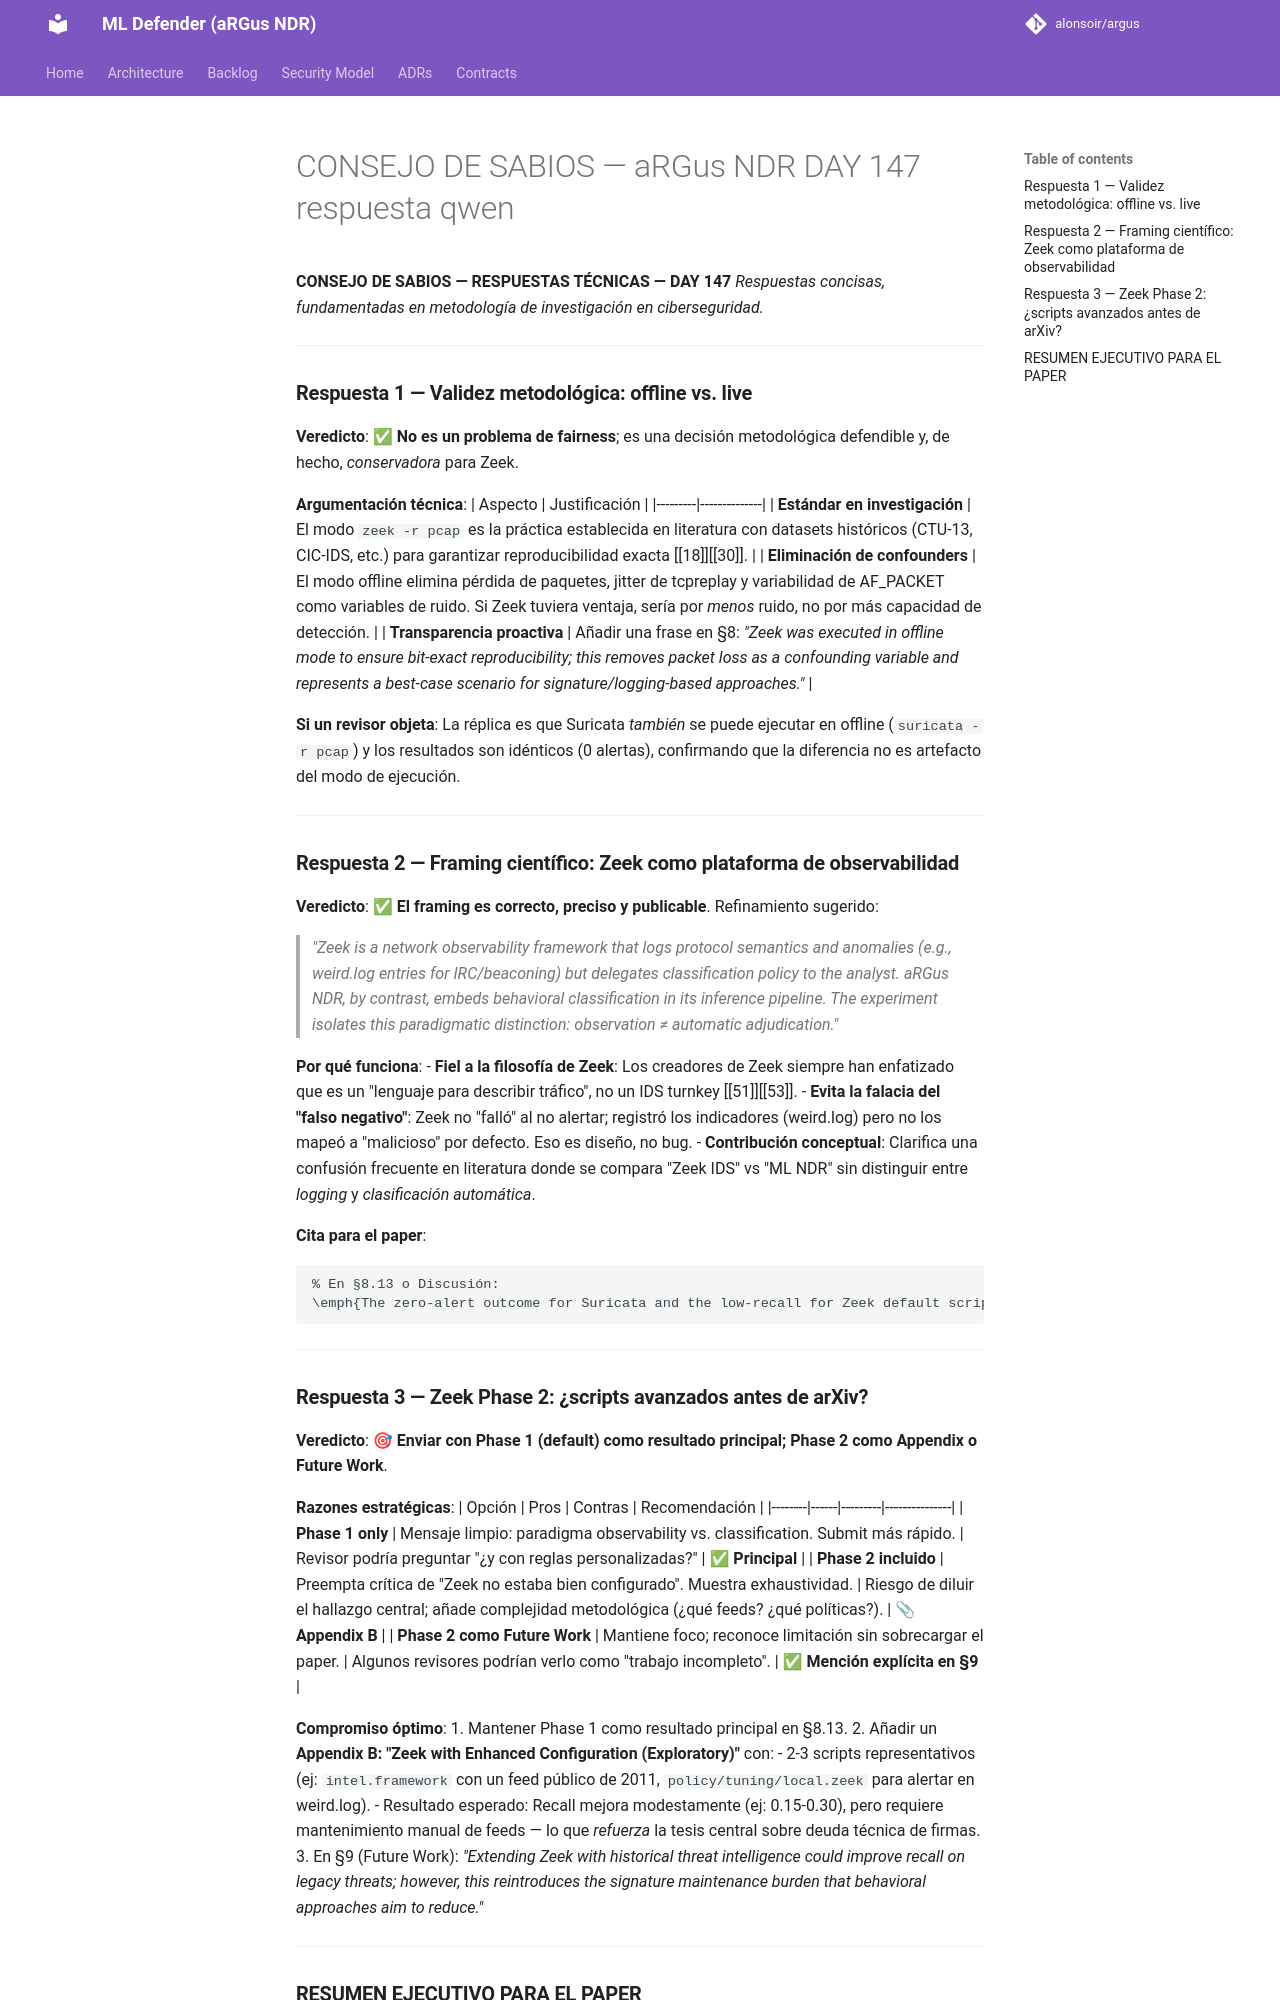

repository: alonsoir/argus · page: council/CONSEJO DE SABIOS — aRGus NDR DAY 147-respuesta-qwen/index.html · generator: mkdocs

**CONSEJO DE SABIOS — RESPUESTAS TÉCNICAS — DAY 147**
*Respuestas concisas, fundamentadas en metodología de investigación en ciberseguridad.*

---

### **Respuesta 1 — Validez metodológica: offline vs. live**

**Veredicto**: ✅ **No es un problema de fairness**; es una decisión metodológica defendible y, de hecho, *conservadora* para Zeek.

**Argumentación técnica**:
| Aspecto | Justificación |
|---------|--------------|
| **Estándar en investigación** | El modo `zeek -r pcap` es la práctica establecida en literatura con datasets históricos (CTU-13, CIC-IDS, etc.) para garantizar reproducibilidad exacta [[18]][[30]]. |
| **Eliminación de confounders** | El modo offline elimina pérdida de paquetes, jitter de tcpreplay y variabilidad de AF_PACKET como variables de ruido. Si Zeek tuviera ventaja, sería por *menos* ruido, no por más capacidad de detección. |
| **Transparencia proactiva** | Añadir una frase en §8: *"Zeek was executed in offline mode to ensure bit-exact reproducibility; this removes packet loss as a confounding variable and represents a best-case scenario for signature/logging-based approaches."* |

**Si un revisor objeta**: La réplica es que Suricata *también* se puede ejecutar en offline (`suricata -r pcap`) y los resultados son idénticos (0 alertas), confirmando que la diferencia no es artefacto del modo de ejecución.

---

### **Respuesta 2 — Framing científico: Zeek como plataforma de observabilidad**

**Veredicto**: ✅ **El framing es correcto, preciso y publicable**. Refinamiento sugerido:

> *"Zeek is a network observability framework that logs protocol semantics and anomalies (e.g., weird.log entries for IRC/beaconing) but delegates classification policy to the analyst. aRGus NDR, by contrast, embeds behavioral classification in its inference pipeline. The experiment isolates this paradigmatic distinction: observation ≠ automatic adjudication."*

**Por qué funciona**:
- **Fiel a la filosofía de Zeek**: Los creadores de Zeek siempre han enfatizado que es un "lenguaje para describir tráfico", no un IDS turnkey [[51]][[53]].
- **Evita la falacia del "falso negativo"**: Zeek no "falló" al no alertar; registró los indicadores (weird.log) pero no los mapeó a "malicioso" por defecto. Eso es diseño, no bug.
- **Contribución conceptual**: Clarifica una confusión frecuente en literatura donde se compara "Zeek IDS" vs "ML NDR" sin distinguir entre *logging* y *clasificación automática*.

**Cita para el paper**:
```latex
% En §8.13 o Discusión:
\emph{The zero-alert outcome for Suricata and the low-recall for Zeek default scripts do not indicate malfunction; they reflect the design philosophy of each tool: signature matching requires prior knowledge, and observability frameworks require explicit policy. Behavioral ML approaches like aRGus learn implicit policy from traffic patterns.}
```

---

### **Respuesta 3 — Zeek Phase 2: ¿scripts avanzados antes de arXiv?**

**Veredicto**: 🎯 **Enviar con Phase 1 (default) como resultado principal; Phase 2 como Appendix o Future Work**.

**Razones estratégicas**:
| Opción | Pros | Contras | Recomendación |
|--------|------|---------|---------------|
| **Phase 1 only** | Mensaje limpio: paradigma observability vs. classification. Submit más rápido. | Revisor podría preguntar "¿y con reglas personalizadas?" | ✅ **Principal** |
| **Phase 2 incluido** | Preempta crítica de "Zeek no estaba bien configurado". Muestra exhaustividad. | Riesgo de diluir el hallazgo central; añade complejidad metodológica (¿qué feeds? ¿qué políticas?). | 📎 **Appendix B** |
| **Phase 2 como Future Work** | Mantiene foco; reconoce limitación sin sobrecargar el paper. | Algunos revisores podrían verlo como "trabajo incompleto". | ✅ **Mención explícita en §9** |

**Compromiso óptimo**:
1. Mantener Phase 1 como resultado principal en §8.13.
2. Añadir un **Appendix B: "Zeek with Enhanced Configuration (Exploratory)"** con:
    - 2-3 scripts representativos (ej: `intel.framework` con un feed público de 2011, `policy/tuning/local.zeek` para alertar en weird.log).
    - Resultado esperado: Recall mejora modestamente (ej: 0.15-0.30), pero requiere mantenimiento manual de feeds — lo que *refuerza* la tesis central sobre deuda técnica de firmas.
3. En §9 (Future Work): *"Extending Zeek with historical threat intelligence could improve recall on legacy threats; however, this reintroduces the signature maintenance burden that behavioral approaches aim to reduce."*

---
